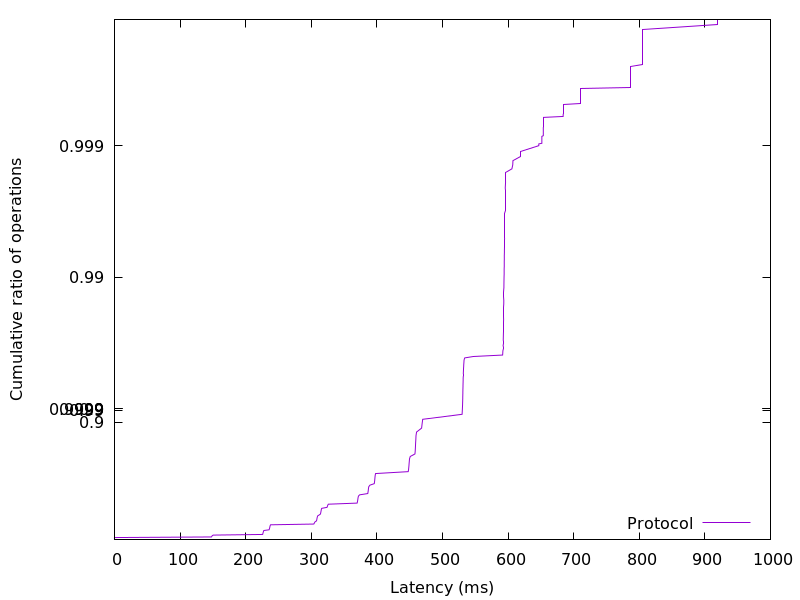

The data file committed next to this chart (first rows):
0.024576, 0.01
0.02534, 0.02
0.02611, 0.03
0.02739, 0.04
0.02944, 0.05
147.8, 0.06
148.5, 0.07
149, 0.08
150.5, 0.09
225.9, 0.1
226.2, 0.11
226.5, 0.12
226.7, 0.13
227, 0.14
227.3, 0.15
227.8, 0.16
235.6, 0.17
236, 0.18
236.4, 0.19
236.7, 0.2
236.9, 0.21
237.1, 0.22
237.4, 0.23
237.9, 0.24
303.9, 0.25
304.6, 0.26
305.1, 0.27
306, 0.28
308, 0.29
308.3, 0.3
308.6, 0.31
308.8, 0.32
309, 0.33
309.4, 0.34
309.9, 0.35
312.2, 0.36
314, 0.37
314.3, 0.38
314.6, 0.39
314.9, 0.4
315.1, 0.41
315.4, 0.42
315.9, 0.43
324, 0.44
324.6, 0.45
325.1, 0.46
326, 0.47
369.9, 0.48
370.3, 0.49
370.7, 0.5
370.9, 0.51
371.2, 0.52
371.5, 0.53
372, 0.54
373.7, 0.55
386.2, 0.56
386.5, 0.57
386.8, 0.58
387, 0.59
387.3, 0.6
387.7, 0.61
... 298 more rows
